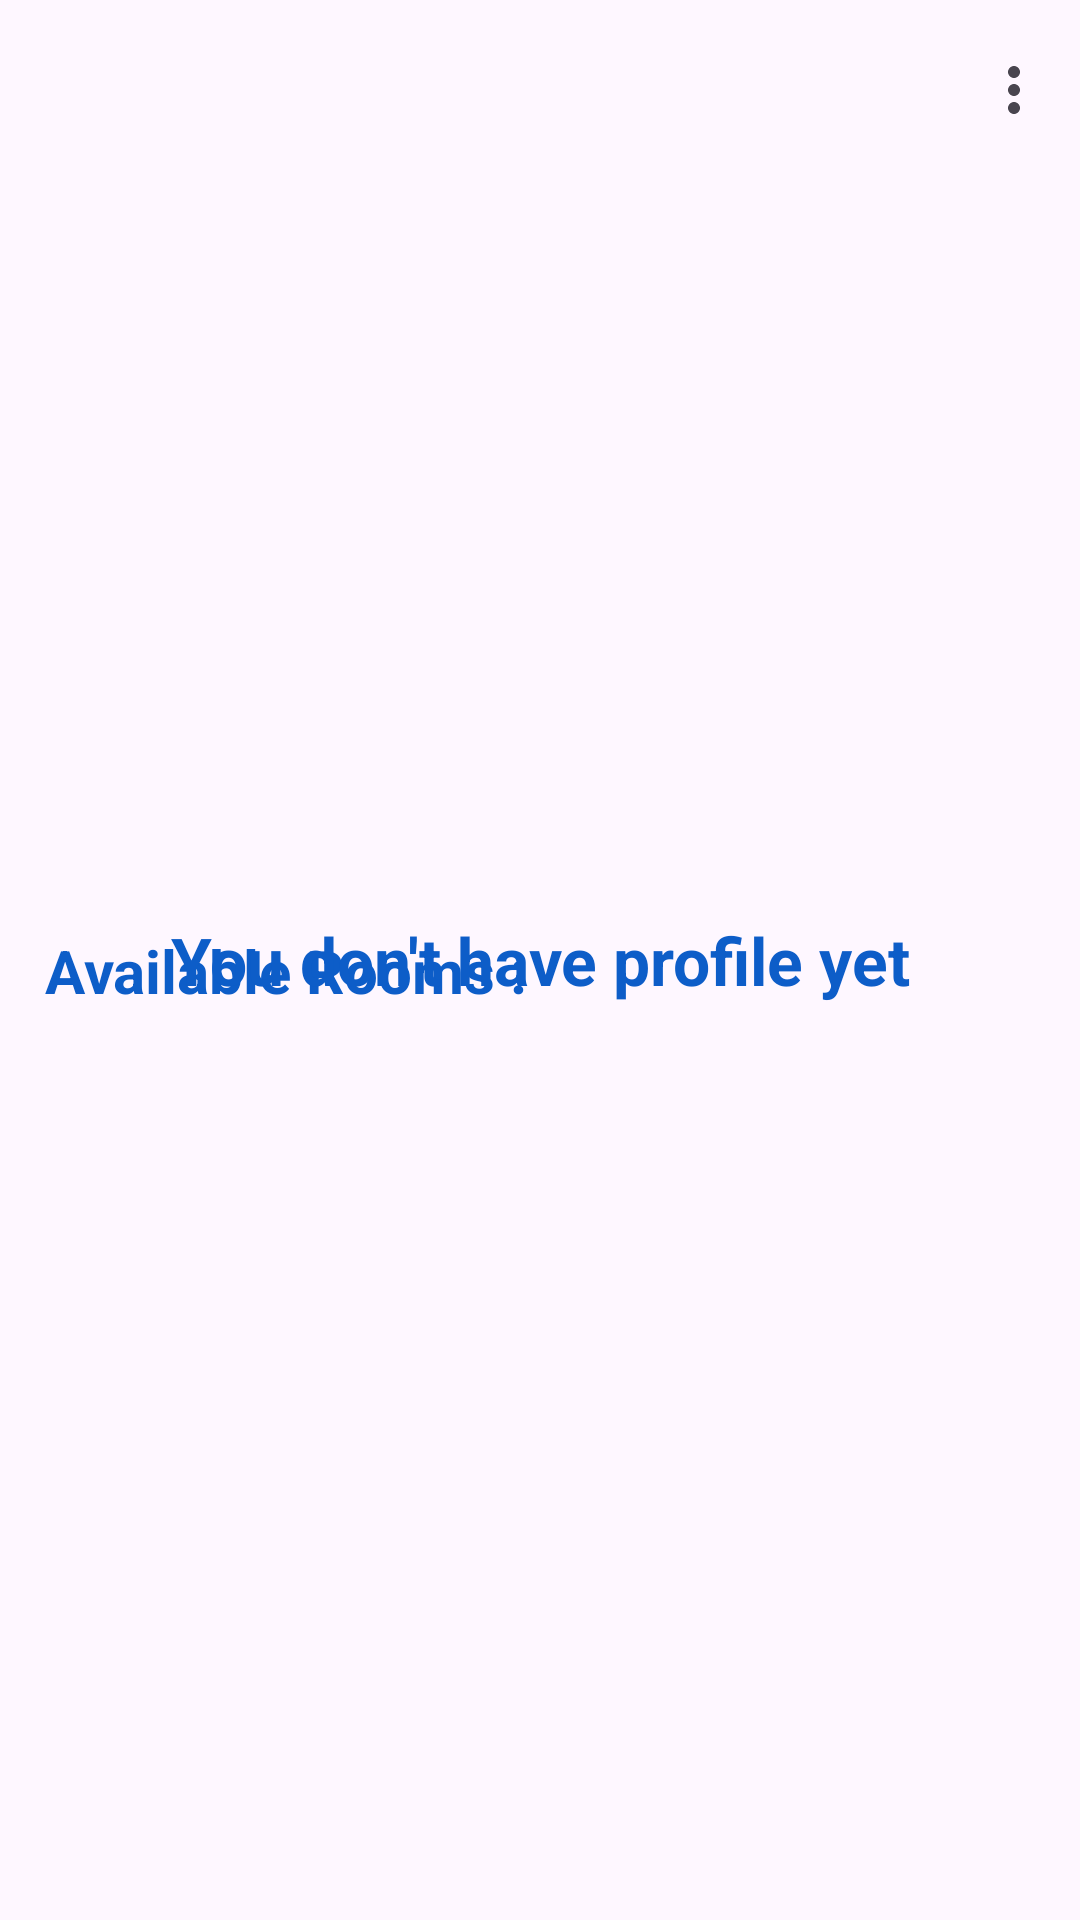

This screen was rendered from an Android layout file. Write that file and the resources it references.
<!-- AndroidManifest.xml: application theme Theme.OMAdmin -->
<!-- res/layout/activity_hotels_main.xml -->
<?xml version="1.0" encoding="utf-8"?>
<androidx.coordinatorlayout.widget.CoordinatorLayout xmlns:android="http://schemas.android.com/apk/res/android"
    xmlns:app="http://schemas.android.com/apk/res-auto"
    xmlns:tools="http://schemas.android.com/tools"
    android:layout_width="match_parent"
    android:layout_height="match_parent"
    tools:context=".hotels.HotelsMainActivity">


    <com.google.android.material.appbar.AppBarLayout
        android:id="@+id/HotelsMainActivity_appbar"
        android:layout_width="match_parent"
        android:layout_height="wrap_content"
        >
        <com.google.android.material.appbar.CollapsingToolbarLayout
            android:layout_width="match_parent"
            android:layout_height="300dp"

            android:id="@+id/HotelsMainActivity_collapsing_shopping"
            app:collapsedTitleTextColor="@color/white"
            app:titleCollapseMode="scale"
            app:expandedTitleTextColor="@color/blue_main"
            app:contentScrim="@color/blue_main"
            app:expandedTitleMarginStart="20dp"
            app:layout_scrollFlags="scroll|exitUntilCollapsed|snap"


            >
            <ImageView
                android:id="@+id/HotelsMainActivity_profile_image"
                android:layout_width="match_parent"
                android:layout_height="match_parent"
                android:scaleType="centerCrop"
                app:layout_collapseMode="parallax"
                android:fitsSystemWindows="true"

                />

            <com.google.android.material.appbar.MaterialToolbar
                android:id="@+id/HotelsMainActivity_toolbar"
                android:layout_width="match_parent"
                android:layout_height="60dp"

                app:layout_collapseMode="pin"
                app:popupTheme="@style/Theme.AppCompat.Light"

                app:menu="@menu/menu_hotels"

                >





            </com.google.android.material.appbar.MaterialToolbar>



        </com.google.android.material.appbar.CollapsingToolbarLayout>



    </com.google.android.material.appbar.AppBarLayout>

    <androidx.core.widget.NestedScrollView
        android:layout_width="match_parent"
        android:layout_height="match_parent"
        android:clipToPadding="true"

        app:layout_behavior="com.google.android.material.appbar.AppBarLayout$ScrollingViewBehavior">


        <LinearLayout
            android:layout_width="match_parent"
            android:layout_height="match_parent"
            android:orientation="vertical"

            >
            <TextView
                android:id="@+id/HotelsMainActivity_recycler_title"
                android:layout_width="wrap_content"
                android:layout_height="wrap_content"
                android:text="Available Rooms : "
                android:textColor="@color/blue_main"
                android:layout_marginTop="10dp"
                android:layout_marginBottom="10dp"
                android:layout_marginStart="15dp"
                android:textSize="20sp"
                android:textStyle="bold"
                app:layout_constraintBottom_toBottomOf="parent"
                app:layout_constraintEnd_toEndOf="parent"
                app:layout_constraintHorizontal_bias="0.0"
                app:layout_constraintStart_toStartOf="@+id/card_profile_restaurant"
                app:layout_constraintTop_toBottomOf="@+id/card_profile_restaurant"
                app:layout_constraintVertical_bias="0.059" />

            <androidx.recyclerview.widget.RecyclerView
                android:layout_gravity="center"
                android:id="@+id/HotelsMainActivity_recycler_shop_items"
                android:layout_width="match_parent"
                android:layout_height="match_parent"


                />
        </LinearLayout>

    </androidx.core.widget.NestedScrollView>



    <TextView

        android:id="@+id/HotelsMainActivity_message_shopping"
        android:layout_width="match_parent"
        android:layout_height="match_parent"
        android:gravity="center"
        android:text="You don't have profile yet"
        android:textColor="@color/blue_main"
        android:textSize="22dp"
        android:textStyle="bold"

        tools:layout_editor_absoluteX="2dp"
        tools:layout_editor_absoluteY="0dp" />





</androidx.coordinatorlayout.widget.CoordinatorLayout>
<!-- resources referenced by this layout -->
<resources>
  <color name="blue_main">#0d5dc8</color>
  <color name="white">#FFFFFFFF</color>
  <style name="Theme.OMAdmin" parent="Base.Theme.OMAdmin" />
  <style name="Base.Theme.OMAdmin" parent="Theme.Material3.DayNight.NoActionBar">
          
          
          <item name="colorPrimary">@color/blue_main</item>
          <item name="colorSecondary">@color/blue_secondary</item>
  
  
  
          <item name="android:textColorPrimary">@color/blue_main</item>
          <item name="colorAccent">@color/blue_accent</item>
          <item name="background">@color/lighter_accent</item>
  
  
  
  
  
  
      </style>
  <color name="blue_secondary">#0A459E</color>
  <color name="blue_accent">#0A459E</color>
  <color name="lighter_accent">#F4F7FB</color>
</resources>
